The GitHub repository rickyreyes10/ResNet50_transfer_learning_with_Soccer_Dataset contains a labelled image folder "dataset" with 10 categories: soccer ball, soccer boots cleat, soccer goal net, soccer goalkeeper glove, soccer indoor soccer shoe, soccer jersey, soccer pants, soccer shin pads, soccer socks, soccer turf shoe. Examples follow, each with its label.

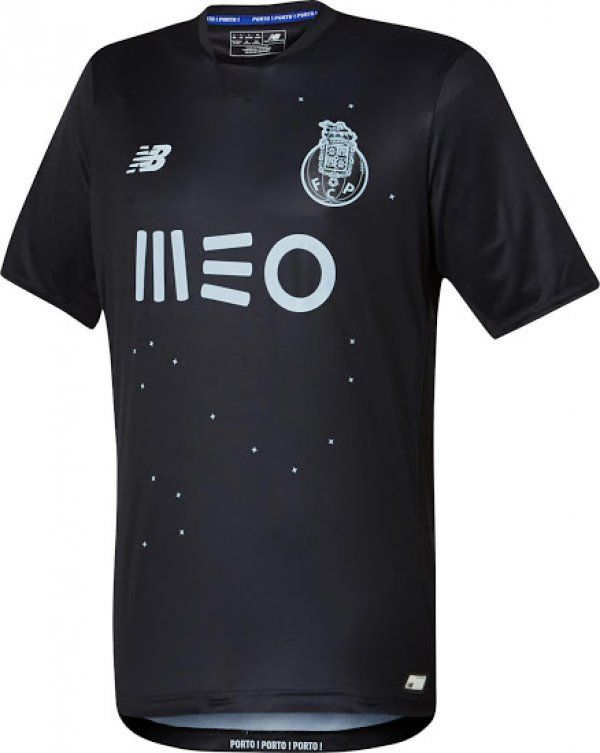
Label: soccer jersey

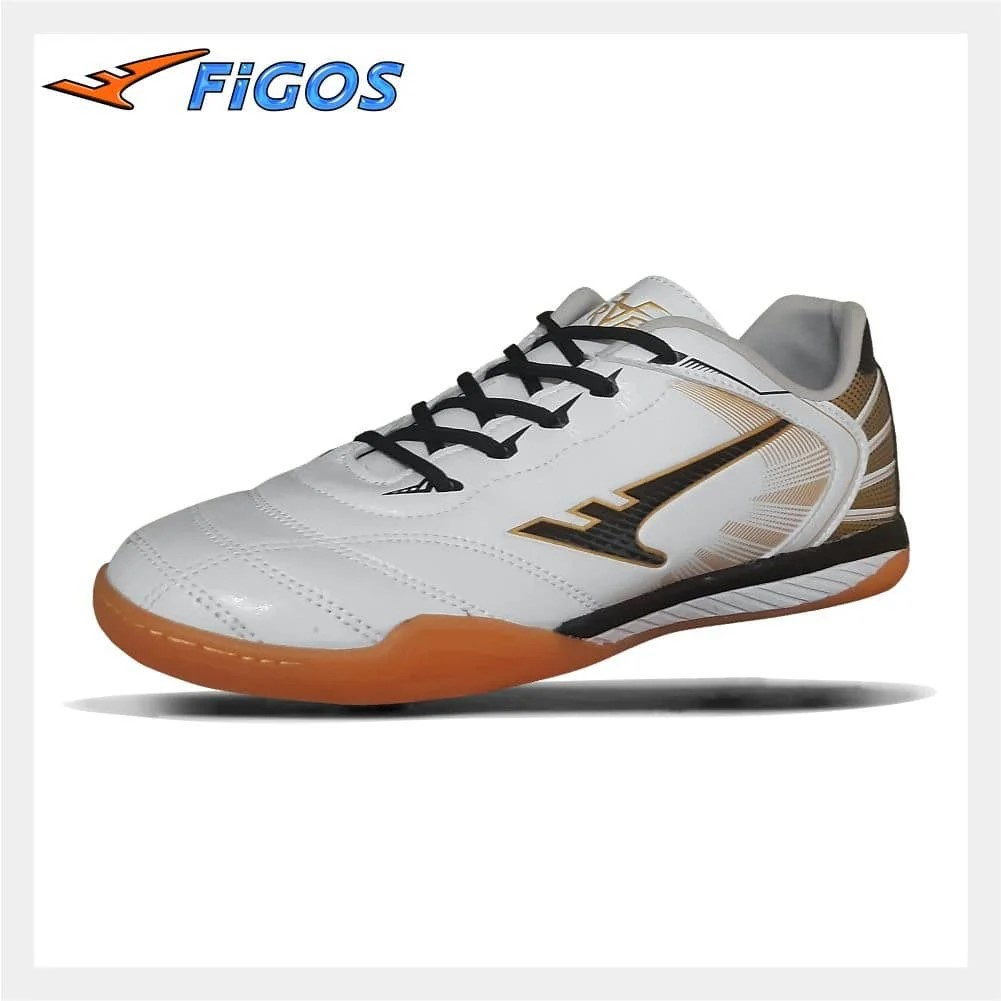
Label: soccer indoor soccer shoe

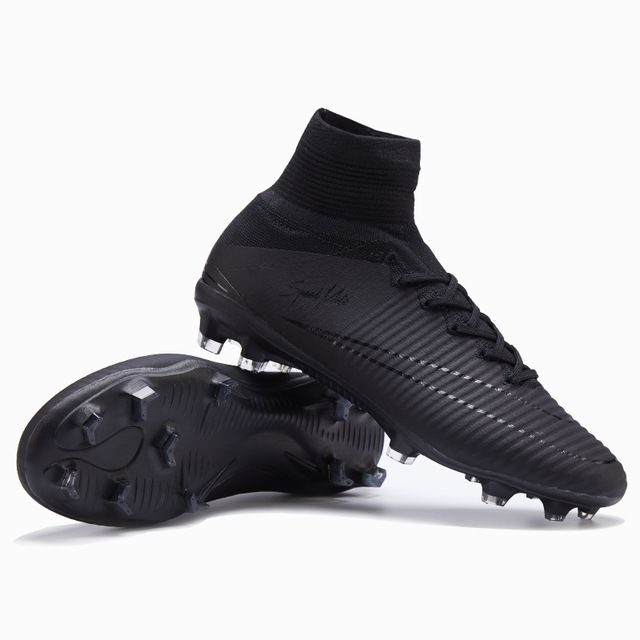
Label: soccer boots cleat

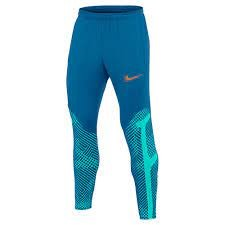
Label: soccer pants

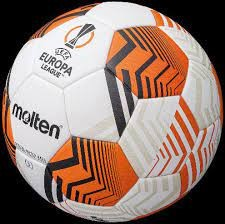
Label: soccer ball

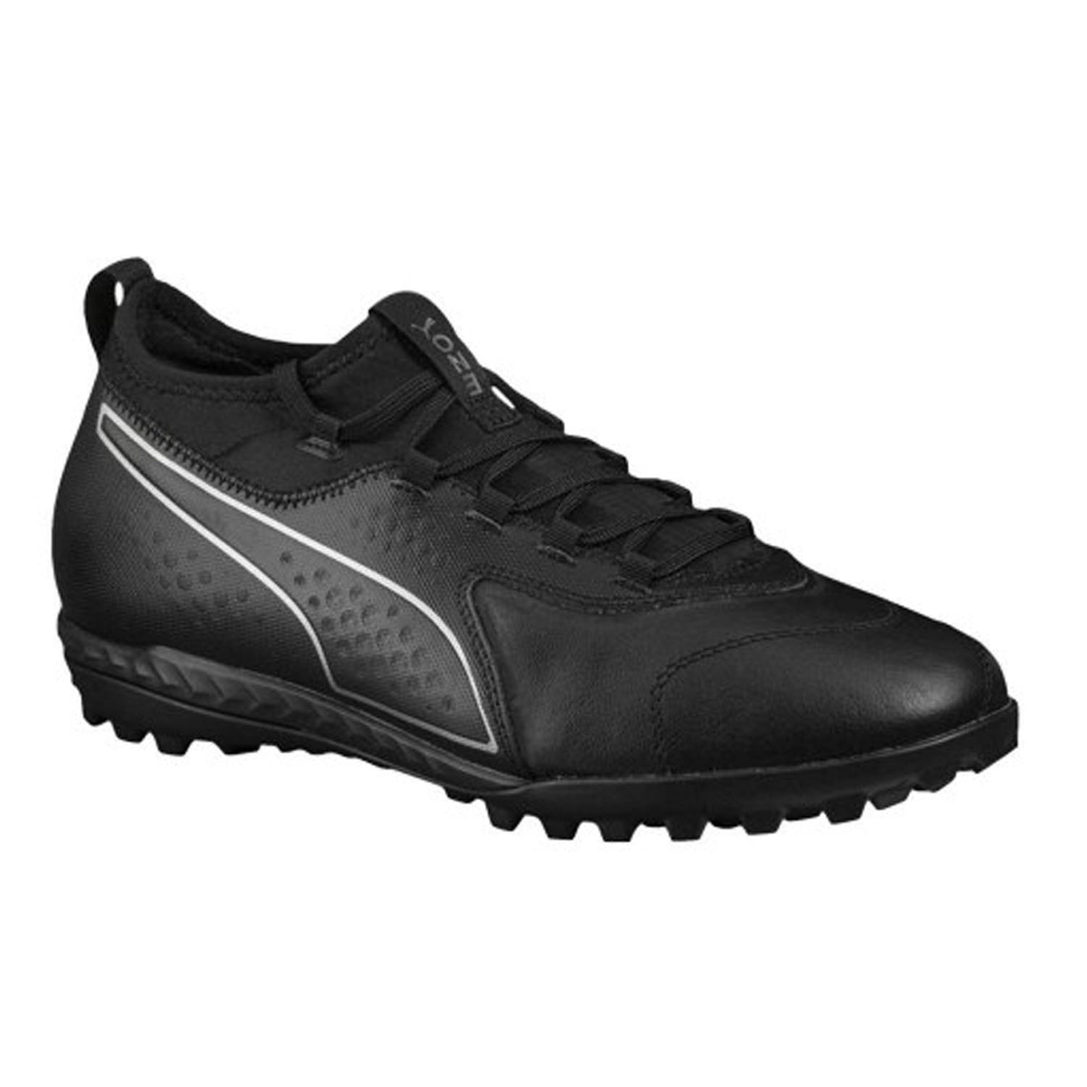
Label: soccer turf shoe
